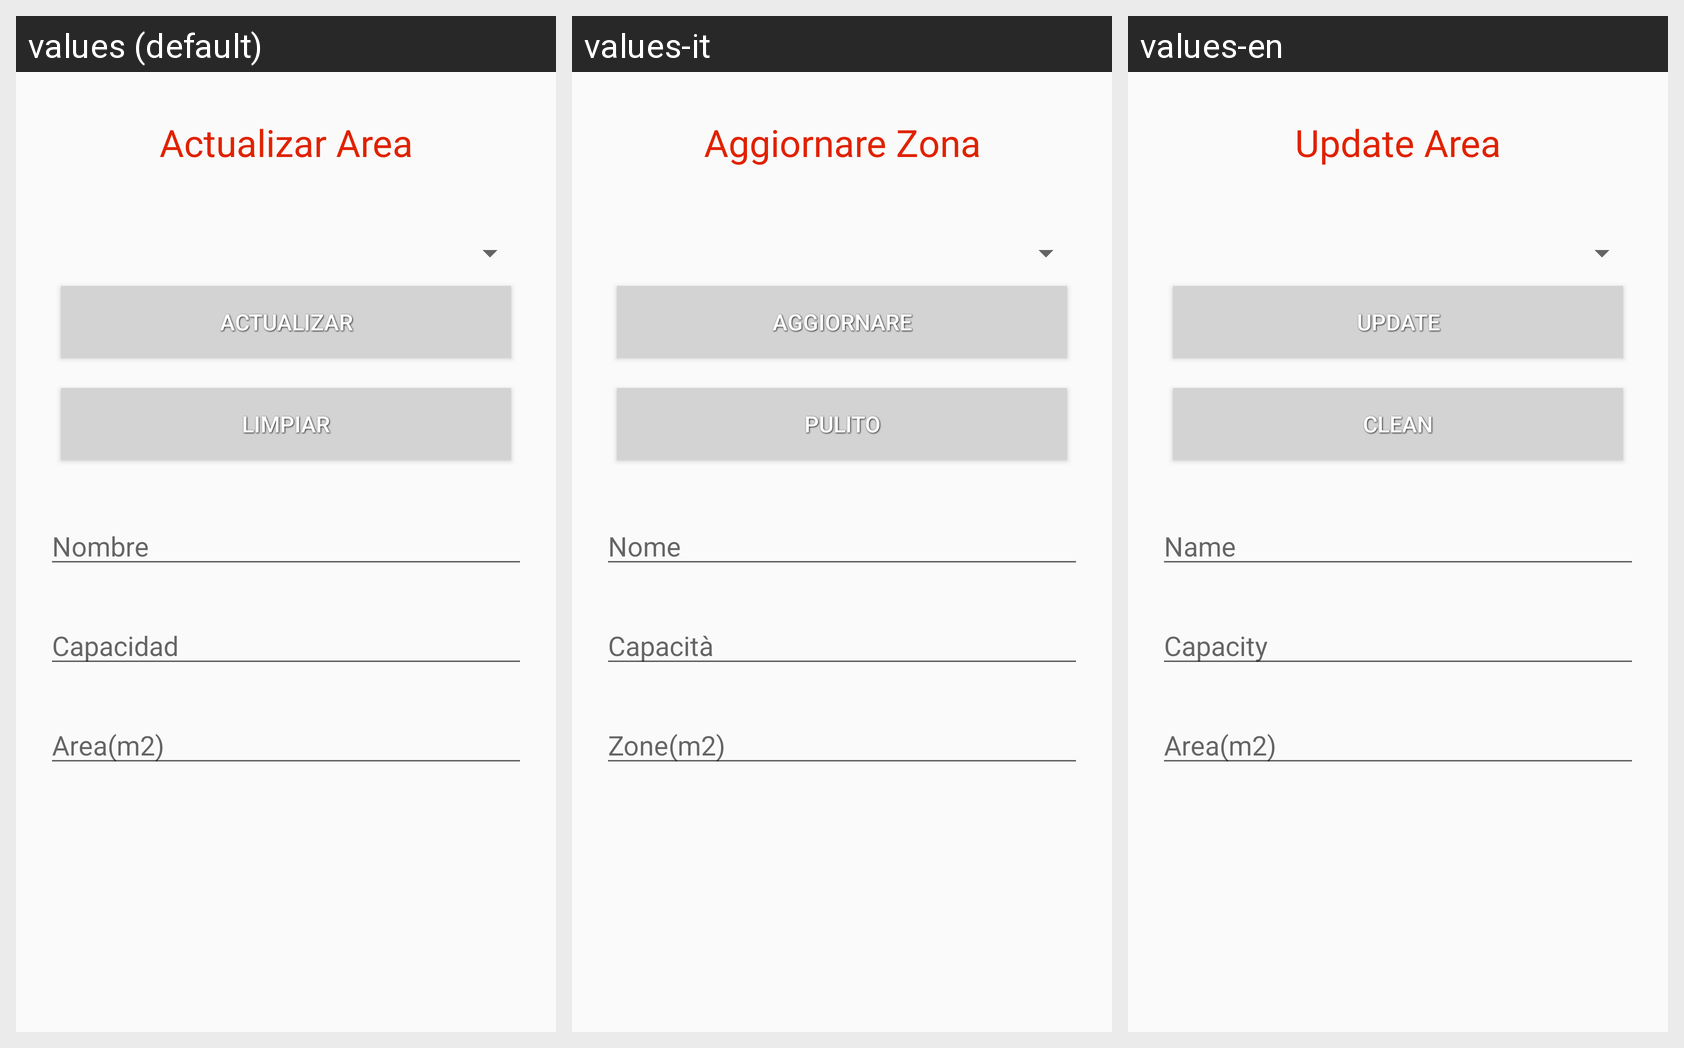

The Android screen above is rendered under several locales of the same app. Produce the string resources it draws, with the default and per-locale values.
Android screen res/layout/activity_area_actualizar.xml rendered under 3 locales, left to right: values (default), values-it, values-en. Device: Nexus 5 (rendered at 1080×1920; each locale shown at half size, 540×960, under a caption strip naming it); theme AppTheme.
Strings drawn on this screen, with the default value and each locale's value (text and hints the layout hard-codes, and strings that could not be matched under every locale, appear in the picture but are not listed):

actualizar_area
  values: Actualizar Area
  values-it: Aggiornare Zona
  values-en: Update Area

btn_act_area
  values: Actualizar
  values-it: Aggiornare
  values-en: Update

limpiar_area
  values: Limpiar
  values-it: Pulito
  values-en: Clean

nombre_area
  values: Nombre
  values-it: Nome
  values-en: Name

capacidad_area
  values: Capacidad
  values-it: Capacità
  values-en: Capacity

area
  values: Area(m2)
  values-it: Zone(m2)
  values-en: Area(m2)
